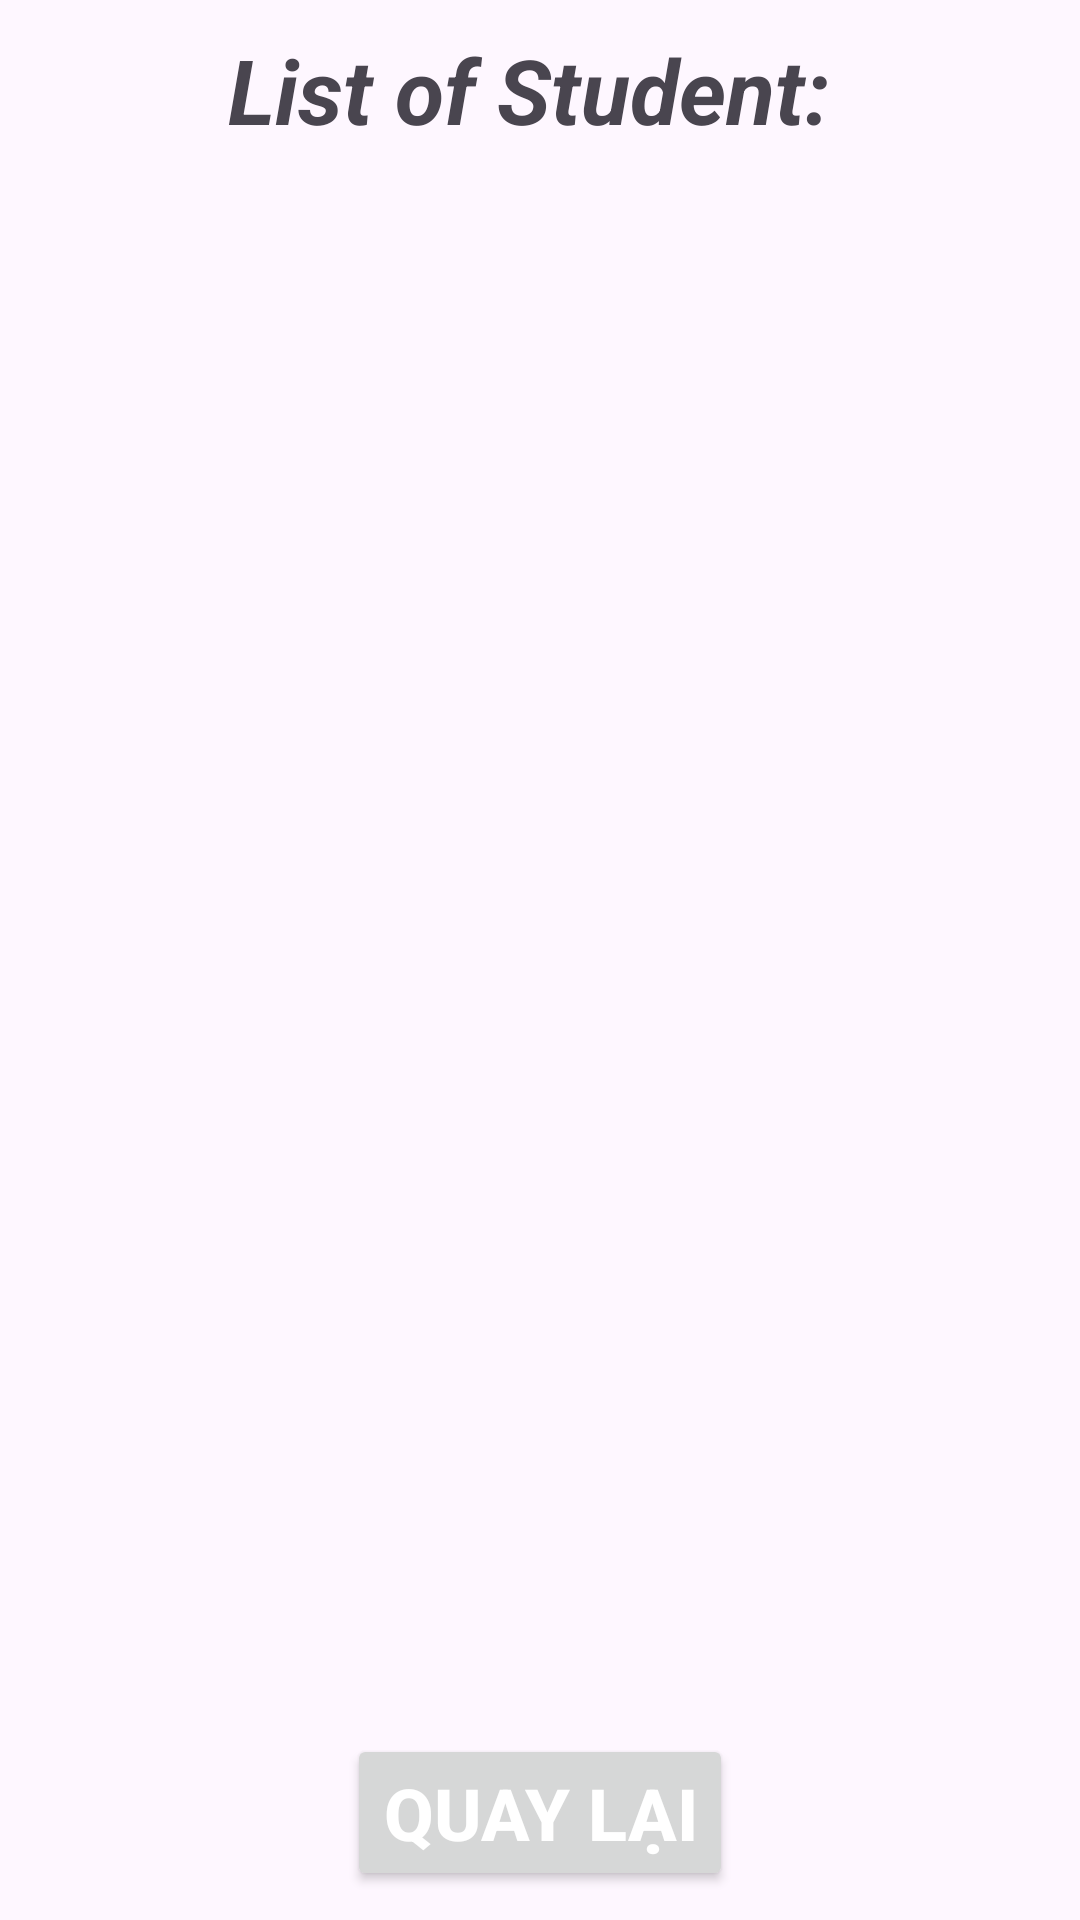

Write the Android layout XML for this screen, with the resource values it uses.
<!-- AndroidManifest.xml: application theme Theme.SVManager -->
<!-- res/layout/list_fragment.xml -->
<?xml version="1.0" encoding="utf-8"?>
<LinearLayout xmlns:android="http://schemas.android.com/apk/res/android"
    xmlns:tools="http://schemas.android.com/tools"
    android:id="@+id/main"
    android:orientation="vertical"
    android:gravity="center"
    android:layout_margin="18.dp"
    android:layout_width="match_parent"
    android:layout_height="match_parent"
    tools:context=".ListFragment">

    <TextView
        android:id="@+id/tvInfo2"
        android:textStyle="bold|italic"
        android:textSize="30.sp"
        android:textColor="@color/red"
        android:gravity="center"
        android:text="List of Student: "
        android:layout_width="match_parent"
        android:layout_height="wrap_content"/>
    <LinearLayout
        android:orientation="horizontal"
        android:layout_width="match_parent"
        android:layout_height="528.dp">

        <ListView
            android:id="@+id/lvStudent"
            android:layout_width="wrap_content"
            android:layout_height="wrap_content"/>
    </LinearLayout>
    <LinearLayout
        android:gravity="center"
        android:layout_width="match_parent"
        android:layout_height="wrap_content">
        <Button
            android:id="@+id/btnQuayLai"
            android:text="Quay lại"
            android:textSize="24.sp"
            android:textColor="@color/white"
            android:textStyle="bold"
            android:layout_width="wrap_content"
            android:layout_height="wrap_content"/>
    </LinearLayout>

</LinearLayout>
<!-- resources referenced by this layout -->
<resources>
  <style name="Theme.SVManager" parent="Base.Theme.SVManager" />
  <style name="Base.Theme.SVManager" parent="Theme.Material3.DayNight.NoActionBar">
          
          
      </style>
  <!-- not gathered from this repository: default colours our renderer supplied (Android Studio template values) -->
  <color name="white">#FFFFFFFF</color>
</resources>
